2-way image classification set "Data_MITOS_WSI_CMC_MEL" from GitHub (umid-tx/XAI_4thBrain); label vocabulary: mitosis, non-mitosis.

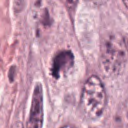
Label: mitosis

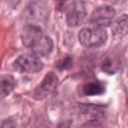
Label: non-mitosis

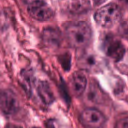
Label: non-mitosis

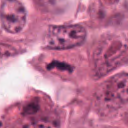
Label: mitosis

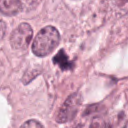
Label: mitosis

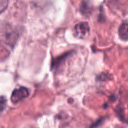
Label: non-mitosis
